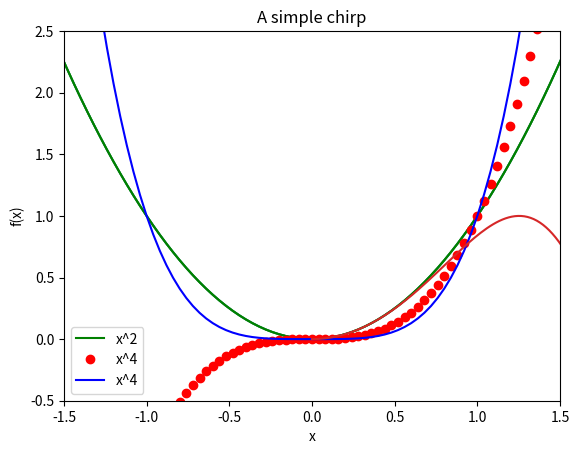

This chart was generated by the following Python code: (Note: this script raises an exception after producing the figure.)
# -*- coding: utf-8 -*-
"""
Created on Fri Oct 13 13:09:57 2023

[redacted]
"""

import matplotlib.pyplot as plt
import numpy as np


x=np.linspace(-2,2,101)
y = x**2
print(x)
plt.plot(x,y)
plt.show()

plt.plot(y)
plt.show()

plt.xlabel("x")
plt.ylabel("f(x)")
plt.xlim(-1.5,1.5)
plt.ylim(-0.5,2.5)
plt.plot(x,y)
plt.show()

plt.xlabel("x")
plt.ylabel("f(x)")
plt.plot(x,y, 'g', label = "x^2")
#plt.savefig("fig1.png")
y2 = x**3
plt.plot(x,y2, 'ro', label = "x^4")
y3 = x**4
plt.plot(x,y3, 'b', label = "x^4")
plt.legend()
plt.show()


x=np.linspace(0,3*np.pi,500)
plt.plot(x,np.sin(x**2))
plt.title('A simple chirp')
plt.show()


n=int(input("Enter the number of points to draw : "))
x = np.linspace(-1,1,n)
plt.xlabel("x")
plt.ylabel("f(x)")
plt.plot(x,np.cos(2*np.pi*x))
plt.title("Body function (2pix)")
plt.savefig("cos2pix.png")
plt.show()

n=int(input("Enter the number of points to draw : "))
x = np.linspace(-1,1,n)
plt.xlabel("x")
plt.ylabel("f(x)")
plt.plot(x,np.cos(2*np.pi*x), label = "cos(2pix)")
plt.plot(x,np.sin(2*np.pi*x), label = "sin(2pix)")
plt.title("Body function (2pix)")
plt.legend()
plt.savefig("trigonometric.png")
plt.show()


while True:
    try :
        n=int(input("Enter the number of points to draw : "))
        x = np.linspace(0,4,n)
        plt.xlabel("x")
        plt.ylabel("f(x)")
        plt.plot(x,np.sin(np.pi*x)*np.sin(20*np.pi*x)*np.exp((-x)))
        plt.show()
    except ValueError as e:
        print(e)
    except Exception as e:
        print(e)
        
        
n=int(input("Enter the number of points to draw : "))
T=int(input("Enter the temperature of the gas : "))
Vm = np.linspace(2,10,n)
plt.xlabel("Vm(L/mol)")
plt.ylabel("p(atm)")
p=((0.08206*T)/Vm)
plt.plot(Vm,p)
plt.title("Isotherm (ideal gas)")
plt.savefig("isotherm.jpg")
plt.show()


n=int(input("Enter the number of points to draw : "))
Vm = np.linspace(2,10,n)
nbcurves = int(input("Enter the number of curves you want : "))
for i in range(nbcurves):
    T=int(input("Enter the temperature of the gas : "))
    p=((0.08206*T)/Vm)
    plt.plot(Vm,p,label = f"{T}K")
plt.xlabel("Vm(L/mol)")
plt.ylabel("p(atm)")
plt.title("Isotherms (ideal gas)")
plt.legend()
plt.savefig("isotherms.jpg")
plt.show()



x0 = float(input("Enter the value of x0 : "))
s = float(input("Enter the value of s : "))
a = float(input("Enter the initial value of the x interval : "))
b = float(input("Enter the final value of the x interval : "))
n = int(input("Enter the number of dots to draw : "))
x = np.linspace(a, b, n)
y = np.exp((-(x-x0)**2)/(2 * s**2))/np.sqrt(2*np.pi)
plt.xlabel("x")
plt.ylabel("f(x)")
plt.title("Gaussian function")
plt.plot(x,y)
plt.show()



n=int(input("Enter the number of points to draw : "))
x = np.linspace(0,3,n)
plt.xlabel("x")
plt.ylabel("f(x)")
plt.plot(x,np.exp(-x), label = "exp(-x)")
plt.plot(x,np.sin(3*np.pi*x)*np.exp(-x), label = "sin(3pix)*exp(-x)")
plt.title("Functions")
plt.legend()
plt.show()



n=int(input("Enter the number of points to draw : "))
a = float(input("Enter the initial value of the x interval : "))
b = float(input("Enter the final value of the x interval : "))
x = np.linspace(a, b, n)
nbcurves = int(input("Enter the number of curves you want : "))
for i in range(nbcurves):
    x0 = float(input("Enter the value of x0 : "))
    s = float(input("Enter the value of s : "))
    y = np.exp((-(x-x0)**2)/(2 * s**2))/np.sqrt(2*np.pi)
    plt.plot(x,y,label = f"x0={x0}, s={s}")
plt.xlabel("x")
plt.ylabel("f(x)")
plt.title("Gaussian function")
plt.legend()
plt.savefig("gaussianes.png")
plt.show()